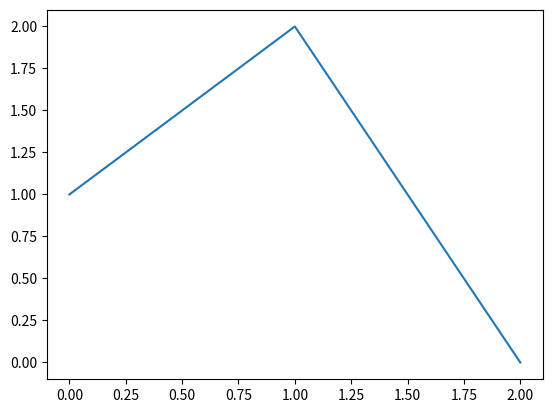

Python code for this plot:
import matplotlib.pyplot as plt
x = [0, 1, 2]
y = [1, 2, 0]
plt.plot(x,y)
plt.show()
plt.close()
